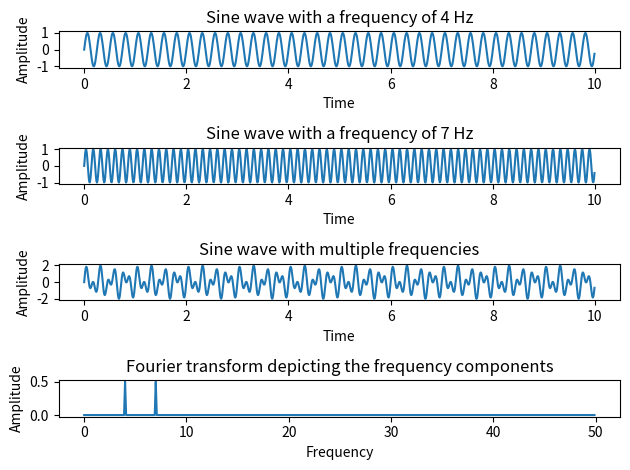

Here is the Python script that generated this plot:
"""Fourier_transform_createtwosinewave.py
learn from (1) https://pythontic.com/visualization/signals/fouriertransform_fft
(2) https://www.ritchievink.com/blog/2017/04/23/understanding-the-fourier-transform-by-example/
(3) demo of Fourier_transform https://charlesliuyx.github.io/2018/02/18/%E3%80%90%E7%9B%B4%E8%A7%82%E8%AF%A6%E8%A7%A3%E3%80%91%E8%AE%A9%E4%BD%A0%E6%B0%B8%E8%BF%9C%E5%BF%98%E4%B8%8D%E4%BA%86%E7%9A%84%E5%82%85%E9%87%8C%E5%8F%B6%E5%8F%98%E6%8D%A2%E8%A7%A3%E6%9E%90/#%E5%82%85%E7%AB%8B%E5%8F%B6%E5%8F%98%E6%8D%A2
"""
import numpy as np
import matplotlib.pyplot as plotter

samplingFrequency = 100;
samplingInterval = 1 / samplingFrequency;
beginTime = 0;
endTime = 10;
signal1Frequency = 4;
signal2Frequency = 7;
time = np.arange(beginTime, endTime, samplingInterval);

# Create two sine waves
amplitude1 = np.sin(2 * np.pi * signal1Frequency * time)
amplitude2 = np.sin(2 * np.pi * signal2Frequency * time)

# Create subplot
figure, axis = plotter.subplots(4, 1)
plotter.subplots_adjust(hspace=1)

# Time domain representation for sine wave 1
axis[0].set_title('Sine wave with a frequency of 4 Hz')
axis[0].plot(time, amplitude1)
#axis[0].plot(time, amplitude1, None)
axis[0].set_xlabel('Time')
axis[0].set_ylabel('Amplitude')

# Time domain representation for sine wave 2
axis[1].set_title('Sine wave with a frequency of 7 Hz')
axis[1].plot(time, amplitude2)
axis[1].set_xlabel('Time')
axis[1].set_ylabel('Amplitude')

# Add the sine waves
amplitude = amplitude1 + amplitude2

# Time domain representation of the resultant sine wave
axis[2].set_title('Sine wave with multiple frequencies')
axis[2].plot(time, amplitude)
axis[2].set_xlabel('Time')
axis[2].set_ylabel('Amplitude')

# Frequency domain representation
fourierTransform = np.fft.fft(amplitude) / len(amplitude)  # Normalize amplitude
fourierTransform = fourierTransform[range(int(len(amplitude) / 2))]  # Exclude sampling frequency
tpCount = len(amplitude)
values = np.arange(int(tpCount / 2))
timePeriod = tpCount / samplingFrequency
frequencies = values / timePeriod

# Frequency domain representation
axis[3].set_title('Fourier transform depicting the frequency components')
axis[3].plot(frequencies, abs(fourierTransform))
axis[3].set_xlabel('Frequency')
axis[3].set_ylabel('Amplitude')
plotter.tight_layout()
plotter.show()